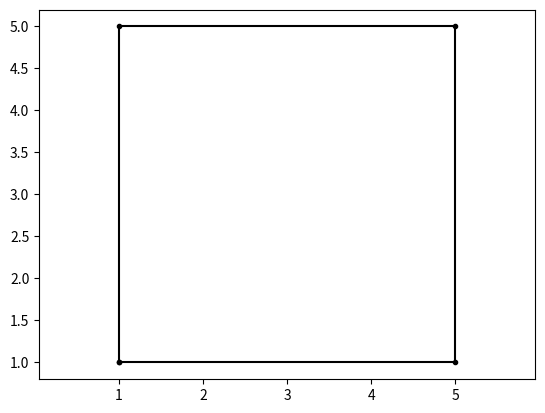

Source code (Python):
import matplotlib.pyplot as plt

x = [1, 1, 5, 5, 1]
y = [1, 5, 5, 1, 1]

plt.plot(x, y, color = 'black', marker = '.')
plt.axis('equal')
plt.savefig('task_1.png')
